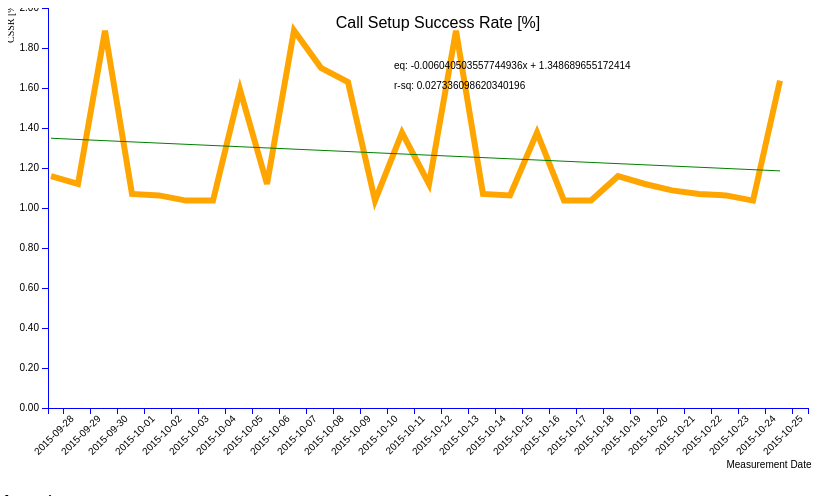
D3 v3 page, settled after 480 driven frames (8 s of simulated time); the page loaded 1 data file(s).


$(document).ready(function(){
    $(".nav-tabs a").click(function(){
        $(this).tab('show');
    });
    $('.nav-tabs a').on('shown.bs.tab', function(event){
        var x = $(event.target).text();         // active tab
        var y = $(event.relatedTarget).text();  // previous tab
        $(".act span").text(x);
        $(".prev span").text(y);
    });
});

// ── js/trend.js
var height = 400;
	var width = 800;
	var margin = {top: 20, right:20, bottom: 60, left: 40};

	var currencyFormat = d3.format("0.2f");
	var decimalFormat = d3.format("0.2f");

	var svg = d3.select("#trend-panel")
			.append("svg")
			.attr("width", width + margin.left + margin.right)
			.attr("height", height + margin.top + margin.bottom)
			.attr("transform", "translate(" + margin.left + "," + margin.top + ")");

	svg.append("g")
			.attr("class", "y axis");

	svg.append("g")
			.attr("class", "x axis");

	var xScale = d3.scale.ordinal()
			.rangeRoundBands([margin.left, width], .1);

	var yScale = d3.scale.linear()
			.range([height, 0]);

	var xAxis = d3.svg.axis()
			.scale(xScale)
			.orient("bottom");

	var yAxis = d3.svg.axis()
			.scale(yScale)
			.orient("left");

	d3.csv("data/weekly_kpis.csv", function(data) {

		// extract the x labels for the axis and scale domain
		var xLabels = data.map(function (d) { return d['yearmonth']; })







		xScale.domain(xLabels);
		yScale.domain([0, Math.round(d3.max(data, function(d) { return parseFloat(d['rate']); }))]);

		var line = d3.svg.line()
				.x(function(d) { return xScale(d['yearmonth']); })
				.y(function(d) { return yScale(d['rate']); });

		svg.append("path")
				.datum(data)
				.attr("class","line")
				.attr("d", line);

		svg.select(".x.axis")
				.attr("transform", "translate(0," + (height) + ")")
				.call(xAxis.tickValues(xLabels.filter(function(d, i) {
				//	if (i % 12 == 0)
						return d;
				})))
				.selectAll("text")
				.style("text-anchor","end")
				.attr("transform", function(d) {
					return "rotate(-45)";
				});

		svg.select(".y.axis")
				.attr("transform", "translate(" + (margin.left) + ",0)")
				.call(yAxis.tickFormat(currencyFormat));

		// chart title
		svg.append("text")
				.attr("x", (width + (margin.left + margin.right) )/ 2)
				.attr("y", 0 + margin.top)
				.attr("text-anchor", "middle")
				.style("font-size", "16px")
				.style("font-family", "sans-serif")
				.text("Call Setup Success Rate [%]");

		// x axis label
		svg.append("text")
				.attr("x", (width  - margin.right) )
				.attr("y", height + margin.bottom)
				.attr("dx", "-1.9em")
				.attr("class", "text-label")
				.attr("text-anchor", "middle")
				.style("font-size", "10px")
				.text("Measurement Date");

		//		//y axis label
		svg.append("text")
				.attr("transform", "rotate(-90)")
				.attr("y", margin.top)
				.attr("dx", "0.7em") //push down label
				.attr("dy", "-1.4em")//push away for axis
				.style("text-anchor", "end")
				.style("font-size", "10px")
				.text("CSSR [%]");


		//trendline
		// get the x and y values for least squares
		var xSeries = d3.range(1, xLabels.length + 1);
		var ySeries =  data.map(function (d) { return parseFloat(d['rate']); });// data.map(function(d) { return parseFloat(d['rate']);});

//scales. These need to hae both domain and range
		//xScale = xRange;//d3.time.scale().range([MARGINS.left, WIDTH - MARGINS.right]);
		//yScale = yRange;//d3.scale.linear().range([HEIGHT - MARGINS.top, MARGINS.bottom]);



		var leastSquaresCoeff = leastSquares(xSeries, ySeries);

		// apply the reults of the least squares regression
		var x1 = xLabels[0];

		var y1 = leastSquaresCoeff[0] + leastSquaresCoeff[1];//assume x=1 at first data point in x. assumption in this graph x:=> goes from 1-6

		var x2 = xLabels[xLabels.length - 1];
		var y2 = leastSquaresCoeff[0] * xSeries.length + leastSquaresCoeff[1];
		var trendData = [[x1,y1,x2,y2]];

		var trendline = svg.selectAll(".trendline")
				.data(trendData);

		trendline.enter()
				.append("line")
				.attr("class", "trendline")
				.attr("x1", function(d) { return xScale(d[0]); })
				.attr("y1", function(d) { return yScale(d[1]); })
				.attr("x2", function(d) { return xScale(d[2]); })
				.attr("y2", function(d) { return yScale(d[3]); })
				.attr("stroke", "green")
				.attr("stroke-width", 1);

		// display equation on the chart
		svg.append("text")
				.text("eq: " + leastSquaresCoeff[0] + "x + " + y1)
			//leastSquaresCoeff[1])
				.attr("class", "text-label")
				.attr("x", function(d) {return xScale(x2)/2 ;})
				.attr("y", function(d) {return yScale(y2)/2-20;});

		// display r-square on the chart
		svg.append("text")
				.text("r-sq: " + leastSquaresCoeff[2])
				.attr("class", "text-label")
				.attr("x", function(d) {return xScale(x2)/2;})
				.attr("y", function(d) {return yScale(y2)/2;});

	});

	// returns slope, intercept and r-square of the line
	function leastSquares(xSeries, ySeries) {
		var reduceSumFunc = function(prev, cur) {
			return  prev + cur; };

		var xBar = xSeries.reduce(reduceSumFunc) * 1.0 / xSeries.length;
		var yBar = ySeries.reduce(reduceSumFunc) * 1.0 / ySeries.length;

		var ssXX = xSeries.map(function(d) { return Math.pow(d - xBar, 2); })
				.reduce(reduceSumFunc);

		var ssYY = ySeries.map(function(d) { return Math.pow(d - yBar, 2); })
				.reduce(reduceSumFunc);

		var ssXY = xSeries.map(function(d, i) { return (d - xBar) * (ySeries[i] - yBar); })
				.reduce(reduceSumFunc);

		var slope = ssXY / ssXX;
		var intercept = yBar - (xBar * slope);

		var rSquare = Math.pow(ssXY, 2) / (ssXX * ssYY);

		return [slope, intercept, rSquare];
	}


### data: data/weekly_kpis.csv
yearmonth, rate
2015-09-28, 1.159
2015-09-29, 1.120
2015-09-30, 1.886
2015-10-01, 1.070
2015-10-02, 1.063
2015-10-03, 1.037
2015-10-04, 1.037
2015-10-05, 1.591
2015-10-06, 1.120
2015-10-07, 1.888
2015-10-08, 1.701
2015-10-09, 1.630
2015-10-10, 1.037
2015-10-11, 1.377
2015-10-12, 1.120
2015-10-13, 1.886
2015-10-14, 1.070
2015-10-15, 1.063
2015-10-16, 1.377
2015-10-17, 1.037
2015-10-18, 1.037
2015-10-19, 1.159
2015-10-20, 1.120
2015-10-21, 1.088
2015-10-22, 1.070
2015-10-23, 1.063
2015-10-24, 1.037
2015-10-25, 1.637